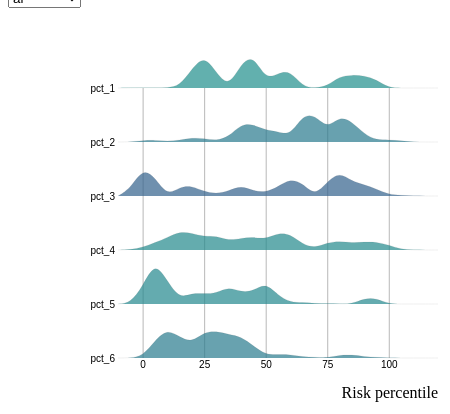
D3 v4 page, settled after 360 driven frames (6 s of simulated time); the page loaded 1 data file(s).



	// interactivity: https://www.d3-graph-gallery.com/graph/density_filter.html 
	// https://www.d3-graph-gallery.com/graph/ridgeline_basic.html 
	// https://www.d3-graph-gallery.com/graph/ridgeline_template.html added color
	// https://observablehq.com/@ben-tanen/the-relentless-2020-news-cycle-in-one-chart 


	// set the dimensions and margins of the graph
	var margin = {top: 80, right: 30, bottom: 50, left:110},
	    width = 460 - margin.left - margin.right,
	    height = 400 - margin.top - margin.bottom;

	// append the svg object to the body of the page
	var svg = d3.select("#my_dataviz")
	  .append("svg")
	    .attr("width", width + margin.left + margin.right)
	    .attr("height", height + margin.top + margin.bottom)
	  .append("g")
	    .attr("transform",
	          "translate(" + margin.left + "," + margin.top + ")");

	//read data
	d3.csv("./data.csv", function(data) {

	  // List of groups (here I have one group per column)
	  var allGroup = d3.map(data, function(d){return(d.risk)}).keys()

	  // add the options to the button
	  d3.select("#selectButton")
	    .selectAll('myOptions')
	    .data(allGroup)
	    .enter()
	    .append('option')
	    .text(function (d) { return d; }) // text showed in the menu
	    .attr("value", function (d) { return d; }) // corresponding value returned by the button

	  // Get the different categories and count them
	  var categories = ["pct_1","pct_2","pct_3","pct_4","pct_5","pct_6"]
	  var n = categories.length

	  // Compute the mean of each group
	  allMeans = []
	  for (i in categories){
	    currentGroup = categories[i]
	    mean = d3.mean(data, function(d) { return +d[currentGroup] })
	    allMeans.push(mean)
	  }

	  // Create a color scale using these means.
	  var myColor = d3.scaleSequential()
	    .domain([0,100])
	    .interpolator(d3.interpolateViridis);

	  // Add X axis
	  var x = d3.scaleLinear()
	    .domain([-10, 120])
	    .range([ 0, width ]);
	  svg.append("g")
	    .attr("class", "xAxis")
	    .attr("transform", "translate(0," + height + ")")
	    .call(d3.axisBottom(x).tickValues([0,25, 50, 75, 100]).tickSize(-height) )
	    .select(".domain").remove()

	  // Add X axis label:
	  svg.append("text")
	      .attr("text-anchor", "end")
	      .attr("x", width)
	      .attr("y", height + 40)
	      .text("Risk percentile");

	  // Create a Y scale for densities
	  var y = d3.scaleLinear()
	    .domain([0, 0.25])
	    .range([ height, 0]);

	  // Create the Y axis for names
	  var yName = d3.scaleBand()
	    .domain(categories)
	    .range([0, height])
	    .paddingInner(1)
	  svg.append("g")
	    .call(d3.axisLeft(yName).tickSize(0))
	    .select(".domain").remove()

	  // Compute kernel density estimation for each column:
	  var kde = kernelDensityEstimator(kernelEpanechnikov(7), x.ticks(40)) // increase this 40 for more accurate density.
	  var allDensity = []
	  for (i = 0; i < n; i++) {
	      key = categories[i]
	      density = kde( data
	      	.filter(function(d){ return d.risk == "ai"})
	      	.map(function(d){  return d[key]; }) )
	      allDensity.push({key: key, density: density})
	  }

	  // Add areas
	  var curve = svg.selectAll("areas")
	    .data(allDensity)
	    .enter()
	    .append("path")
	      .attr("transform", function(d){return("translate(0," + (yName(d.key)-height) +")" )})
	      .attr("fill", function(d){
	        grp = d.key ;
	        index = categories.indexOf(grp)
	        value = allMeans[index]
	        return myColor( value  )
	      })
	      .datum(function(d){return(d.density)})
	      .attr("opacity", 0.7)
	      .attr("stroke", "#000")
	      .attr("stroke-width", 0.1)
	      .attr("d",  d3.line()
	          .curve(d3.curveBasis)
	          .x(function(d) { return x(d[0]); })
	          .y(function(d) { return y(d[1]); })
	      )

	  // A function that update the chart when slider is moved?
	  function updateChart(selectedGroup) {
	    // recompute density estimation
	    kde = kernelDensityEstimator(kernelEpanechnikov(3), x.ticks(40))
	    var density =  kde( data
	      .filter(function(d){ return d.Species == selectedGroup})
	      .map(function(d){  return +d.Sepal_Length; })
	    )

	    // update the chart
	    curve
	      .datum(density)
	      .transition()
	      .duration(1000)
	      .attr("d",  d3.line()
	        .curve(d3.curveBasis)
	          .x(function(d) { return x(d[0]); })
	          .y(function(d) { return y(d[1]); })
	      );
	  }

	  // Listen to the slider?
	  d3.select("#selectButton").on("change", function(d){
	    selectedGroup = this.value
	    updateChart(selectedGroup)
	  })

	})

	// This is what I need to compute kernel density estimation
	function kernelDensityEstimator(kernel, X) {
	  return function(V) {
	    return X.map(function(x) {
	      return [x, d3.mean(V, function(v) { return kernel(x - v); })];
	    });
	  };
	}
	function kernelEpanechnikov(k) {
	  return function(v) {
	    return Math.abs(v /= k) <= 1 ? 0.75 * (1 - v * v) / k : 0;
	  };
	}

	

### data: data.csv
pct_1, pct_2, pct_3, pct_4, pct_5, pct_6, risk
26, 88.33, 54, 80, 3, 7, ai
25, 84, 17, 16, 1, 23, ai
25, 77, 1, 48.75, 3, 35, ai
91, 18, 40, 61, 38, 14, ai
91, 82, 93, 26, 7, 7, ai
59, 67, 1, 42, 3, 35, ai
26, 80, 1, 33, 20, 35, ai
81, 18, 1, 21, 48, 45, ai
44, 43, 87, 33, 7, 24, ai
58, 54, 28, 59, 54, 35, ai
42, 81, 85, 35, 48, 23, ai
42, 44, 79, 55, 48, 13, ai
25, 88.33, 1, 55, 7, 14, ai
82, 80, 79, 9, 7, 14, ai
23, 2, 1, 18, 49, 26, ai
25, 54, 79, 59, 3, 7, ai
25, 54, 85, 48.75, 2, 42, ai
82, 54, 78, 1, 38, 58, ai
44, 82, 79, 18, 3, 26, ai
44, 78, 28, 42, 7, 14, ai
81, 85, 40, 48.75, 31, 26, ai
23, 80, 1, 33, 7, 23, ai
23, 77, 63, 98, 7, 7, ai
81, 78, 1, 55, 48, 14, ai
81, 100, 87, 42, 48, 26, ai
26, 68, 1, 28, 7, 35, ai
21, 60, 60, 81, 48, 7, ai
58, 84, 40, 75, 31, 42, ai
42, 48, 63, 60, 92, 35, ai
82, 43, 93, 88, 7, 35, ai
44, 40, 60, 55, 49, 45, ai
21, 54, 24, 60, 49, 35, ai
82, 75, 79, 61, 38, 7, ai
23, 63, 89, 53, 48, 28, ai
44, 85, 17, 28, 3, 35, ai
42, 88.33, 40, 30, 7, 26, ai
44, 81, 63, 26, 92, 58, ai
82, 81, 17, 48.75, 49, 82, ai
58, 43, 1, 98, 3, 7, ai
59, 40, 54, 35, 3, 45, ai
26, 78, 79, 61, 40, 35, ai
81, 67, 1, 55, 7, 35, ai
91, 68, 78, 48.75, 18, 14, ai
44, 21, 54, 55, 49, 42, ai
44, 100, 40, 94, 7, 7, ai
25, 54, 79, 16, 7, 7, ai
25, 54, 40, 94, 92, 58, ai
81, 75, 1, 9, 7, 26, ai
81, 82, 63, 57, 3, 14, ai
58, 44, 1, 89, 3, 7, ai
44, 84, 17, 23, 49, 7, ai
44, 1, 1, 42, 7, 35, ai
44, 88.33, 1, 9, 52, 35, ai
26, 40, 24, 46, 38, 7, ai
59, 68, 93, 57, 31, 35, ai
25, 80, 17, 57, 7, 42, ai
91, 43, 1, 9, 64, 35, ai
25, 18, 63, 85, 49, 14, ai
23, 64, 79, 42, 13, 35, ai
29, 68, 55, 77, 5, 58, ai
... 840 more rows